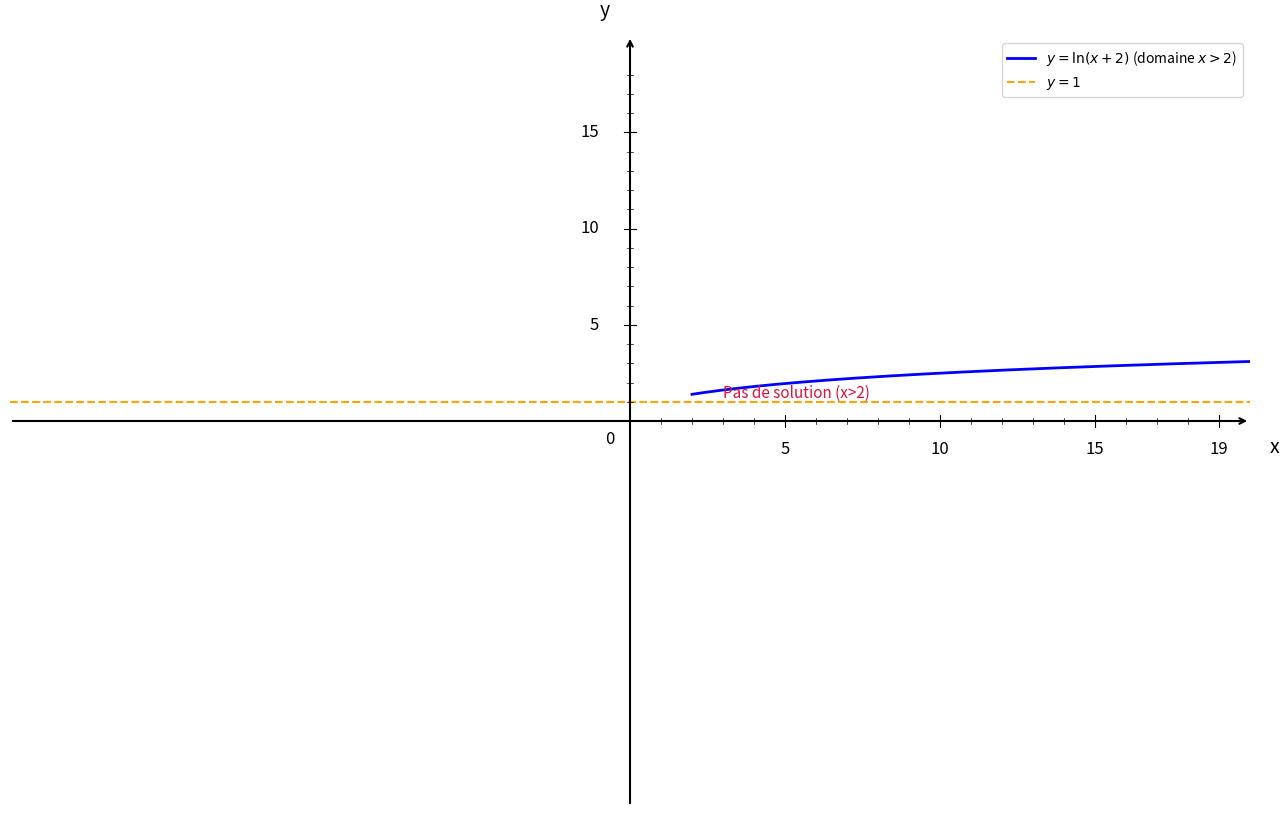

The script that saved this image:
import numpy as np
import matplotlib.pyplot as plt

plt.figure(figsize=(16, 10))
ax = plt.gca()

# Domaine de validité final: x > 2
f = lambda x: np.log(x + 2)

x = np.linspace(2.00001, 20, 3000)

plt.plot(x, f(x), 'b-', linewidth=2, label=r'$y = \ln(x+2)$ (domaine $x>2$)')
plt.axhline(y=1, color='orange', linestyle='--', linewidth=1.5, label=r'$y=1$')

# Indication visuelle: pas de solution dans x>2
plt.text(3, 1.2, 'Pas de solution (x>2)', color='crimson', fontsize=11)

# Limites/zoom
plt.xlim(-20, 20)
plt.ylim(-20, 20)

# Désactiver ticks automatiques
ax.set_xticks([])
ax.set_yticks([])

# Supprimer spines
for spine in ax.spines.values():
    spine.set_visible(False)

# Tracer les axes avec flèches
ax.annotate("", xy=(20, 0), xytext=(-20, 0),
            arrowprops=dict(arrowstyle="->", color="black", linewidth=1.5))
ax.annotate("", xy=(0, 20), xytext=(0, -20),
            arrowprops=dict(arrowstyle="->", color="black", linewidth=1.5))

# Texte "0"
ax.text(-0.8, -1.2, '0', fontsize=12)

# Graduations template
xticks_major = [5, 10, 15, 19]
yticks_major = [5, 10, 15, 19]
for xv in xticks_major:
    ax.plot([xv, xv], [-0.3, 0.3], color="black", linewidth=0.8)
    ax.text(xv, -1.0, str(xv), ha='center', va='top', fontsize=12)
for yv in yticks_major:
    if yv < 19:
        ax.plot([-0.2, 0.2], [yv, yv], color="black", linewidth=0.8)
        ax.text(-1.0, yv, str(yv), ha='right', va='center', fontsize=12)
for xv in range(1, 20):
    if xv not in xticks_major:
        ax.plot([xv, xv], [-0.15, 0.15], color="black", linewidth=0.5)
for yv in range(1, 20):
    if yv not in yticks_major and yv < 19:
        ax.plot([-0.1, 0.1], [yv, yv], color="black", linewidth=0.5)

# Labels
plt.xlabel('x', fontsize=14, labelpad=15)
plt.ylabel('y', fontsize=14, labelpad=15, rotation=0)
ax.xaxis.set_label_coords(1.02, 0.48)
ax.yaxis.set_label_coords(0.48, 1.02)

plt.legend(fontsize=10, loc='upper right')

plt.savefig('exercice_logarithme_equations_question3.png', dpi=300, bbox_inches='tight')
plt.show()

print("Graphique 'exercice_logarithme_equations_question3.png' créé avec succès!")
